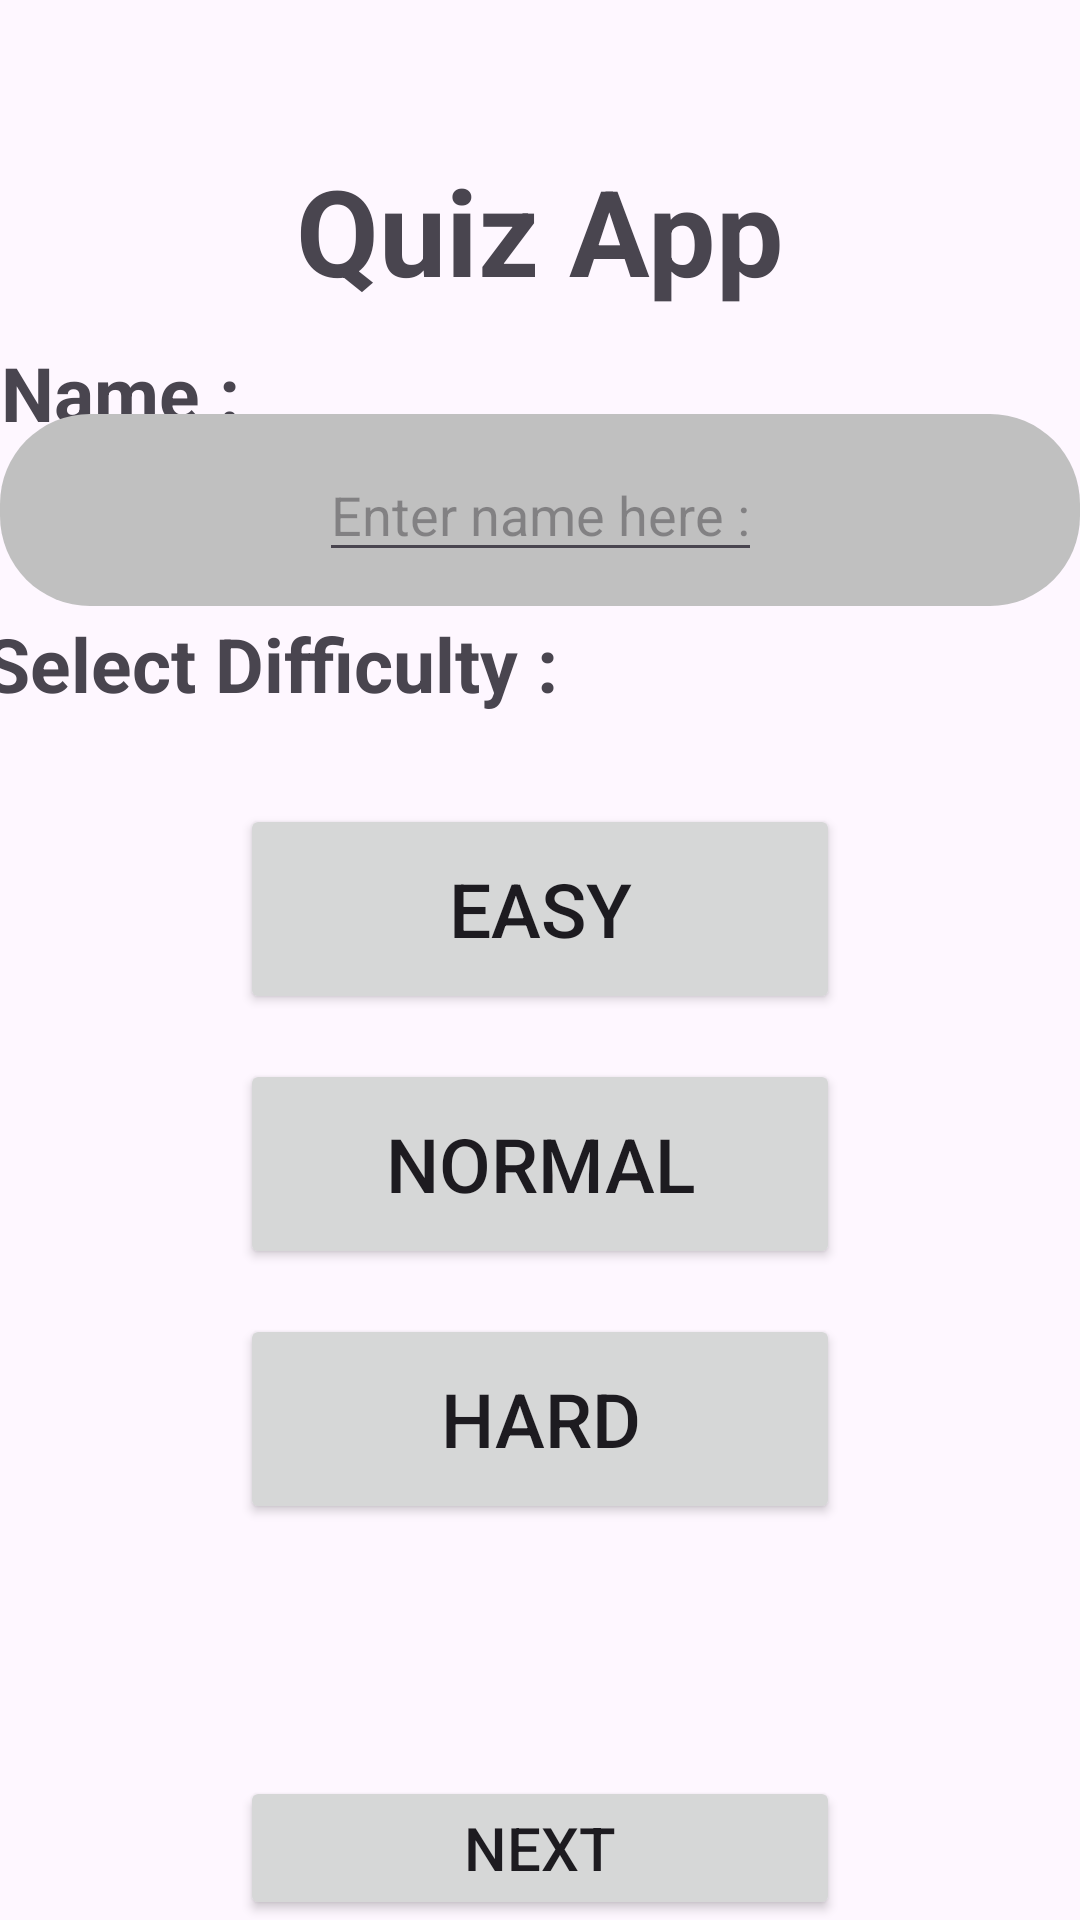

Android layout source for this screen:
<!-- AndroidManifest.xml: application theme Theme.Quiz_app_d02k14 -->
<!-- res/layout/activity_select_difficulty.xml -->
<?xml version="1.0" encoding="utf-8"?>
<androidx.constraintlayout.widget.ConstraintLayout xmlns:android="http://schemas.android.com/apk/res/android"
    xmlns:app="http://schemas.android.com/apk/res-auto"
    xmlns:tools="http://schemas.android.com/tools"
    android:layout_width="match_parent"
    android:layout_height="match_parent"
    tools:context=".selectDifficulty">

    <TextView
        android:id="@+id/textView2"
        android:layout_width="wrap_content"
        android:layout_height="wrap_content"
        android:layout_marginTop="50sp"
        android:text="Quiz App"
        android:textStyle="bold"
        android:textSize="40dp"
        app:layout_constraintEnd_toEndOf="parent"
        app:layout_constraintStart_toStartOf="parent"
        app:layout_constraintTop_toTopOf="parent" />

    <TextView
        android:id="@+id/textView5"
        android:layout_width="wrap_content"
        android:layout_height="wrap_content"
        android:layout_marginTop="20dp"
        android:layout_marginRight="280dp"
        android:text="Name :"
        android:textStyle="bold"
        android:textSize="25dp"
        app:layout_constraintBottom_toTopOf="@+id/constraintLayout3"
        app:layout_constraintEnd_toEndOf="parent"
        app:layout_constraintStart_toStartOf="parent"
        app:layout_constraintTop_toBottomOf="@+id/textView2" />

    <androidx.constraintlayout.widget.ConstraintLayout
        android:id="@+id/constraintLayout3"
        android:layout_width="match_parent"
        android:layout_height="0dp"
        android:background="@drawable/background_top"
        android:layout_marginBottom="300dp"
        app:layout_constraintBottom_toBottomOf="parent"
        app:layout_constraintEnd_toEndOf="parent"
        app:layout_constraintHeight_percent="0.1"
        app:layout_constraintStart_toStartOf="parent"
        app:layout_constraintTop_toTopOf="parent">

        <EditText
            android:id="@+id/editName"
            android:layout_width="wrap_content"
            android:layout_height="wrap_content"
            android:hint="Enter name here :"
            app:layout_constraintBottom_toBottomOf="parent"
            app:layout_constraintEnd_toEndOf="parent"
            app:layout_constraintStart_toStartOf="parent"
            app:layout_constraintTop_toTopOf="parent" />
    </androidx.constraintlayout.widget.ConstraintLayout>

    <TextView
        android:id="@+id/textView6"
        android:layout_width="wrap_content"
        android:layout_height="wrap_content"
        android:text="Select Difficulty :"
        android:textSize="25dp"
        android:textStyle="bold"
        android:layout_marginRight="180dp"
        android:layout_marginBottom="400dp"
        app:layout_constraintBottom_toBottomOf="parent"
        app:layout_constraintEnd_toEndOf="parent"
        app:layout_constraintStart_toStartOf="parent"
        app:layout_constraintTop_toBottomOf="@+id/constraintLayout3" />

    <Button
        android:id="@+id/btn_easy"
        android:layout_width="200dp"
        android:layout_height="70dp"
        android:layout_marginTop="30sp"
        android:text="Easy"
        android:textSize="25dp"
        app:layout_constraintEnd_toEndOf="parent"
        app:layout_constraintStart_toStartOf="parent"
        app:layout_constraintTop_toBottomOf="@+id/textView6" />

    <Button
        android:id="@+id/btn_normal"
        android:layout_width="200dp"
        android:layout_height="70dp"
        android:layout_marginTop="15sp"
        android:text="Normal"
        android:textSize="25dp"
        app:layout_constraintEnd_toEndOf="parent"
        app:layout_constraintStart_toStartOf="parent"
        app:layout_constraintTop_toBottomOf="@+id/btn_easy" />

    <Button
        android:id="@+id/btn_hard"
        android:layout_width="200dp"
        android:layout_height="70dp"
        android:layout_marginTop="15sp"
        android:text="Hard"
        android:textSize="25dp"
        app:layout_constraintEnd_toEndOf="parent"
        app:layout_constraintStart_toStartOf="parent"
        app:layout_constraintTop_toBottomOf="@+id/btn_normal" />

    <Button
        android:id="@+id/btn_next"
        android:layout_width="200dp"
        android:layout_height="wrap_content"
        android:text="Next"
        android:textSize="20dp"
        app:layout_constraintBottom_toBottomOf="parent"
        app:layout_constraintEnd_toEndOf="parent"
        app:layout_constraintStart_toStartOf="parent" />

</androidx.constraintlayout.widget.ConstraintLayout>
<!-- resources referenced by this layout -->
<resources>
  <!-- drawable background_top (drawable) -->
  <?xml version="1.0" encoding="utf-8"?>
  <selector xmlns:android="http://schemas.android.com/apk/res/android">
      <item>
          <shape android:shape="rectangle">
              <solid android:color="@color/Silver"></solid>
              <corners
                  android:bottomRightRadius="30sp"
                  android:topLeftRadius="30sp"
                  android:topRightRadius="30sp"
                  android:bottomLeftRadius="30sp"
                  ></corners>
          </shape>
      </item>
  </selector>
  <style name="Theme.Quiz_app_d02k14" parent="Base.Theme.Quiz_app_d02k14" />
  <color name="Silver">#C0C0C0</color>
  <style name="Base.Theme.Quiz_app_d02k14" parent="Theme.Material3.DayNight.NoActionBar">
          
          
      </style>
</resources>
